Run: headless pygame with SDL's dummy video driver; simulated clock (each Clock.tick advances the game by its frame time, no real sleeping); random seed 0; keys injected as events and as key.get_pressed() state; no mouse input.
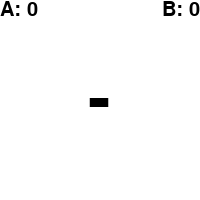
Frame 1 of 4 · flips 1–60 · no input
Frame 2 of 4 · flips 61–180 · tapped SPACE, RETURN · held RIGHT (→), D · screen unchanged from frame 1, image omitted
Frame 3 of 4 · flips 181–300 · held DOWN (↓), S · screen unchanged from frame 2, image omitted
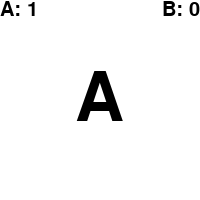
Frame 4 of 4 · flips 301–420 · held LEFT (←), A, UP (↑), W

The pygame program that drew these frames:

# -*- acsection: general-init -*-
import random
import pygame as pg

pg.init()  # uključivanje rada biblioteke PyGame
pg.display.set_caption("Резултат")   # otvaramo prozor
(sirina, visina) = (200, 200)
prozor = pg.display.set_mode((sirina, visina))

# -*- acsection: main -*-

a = 0  # broj poena igrača A
b = 0  # broj poena igrača B

def tekst_levo(x, y, tekst, velicina):
    font = pg.font.SysFont("Arial", velicina)
    tekst = font.render(tekst, True, pg.Color("black"))
    prozor.blit(tekst, (x, y))

def tekst_desno(x, y, tekst, velicina):
    font = pg.font.SysFont("Arial", velicina)
    tekst = font.render(tekst, True, pg.Color("black"))
    (sirina_teksta, visina_teksta) = (tekst.get_width(), tekst.get_height())
    prozor.blit(tekst, (x - sirina_teksta, y))

def tekst_centar(x, y, tekst, velicina):
    font = pg.font.SysFont("Arial", velicina)
    tekst = font.render(tekst, True, pg.Color("black"))
    (sirina_teksta, visina_teksta) = (tekst.get_width(), tekst.get_height())
    (x, y) = (x - sirina_teksta / 2, y - visina_teksta / 2)
    prozor.blit(tekst, (x, y))

def crtanje():
    prozor.fill(pg.Color("white"))

    # prikazujemo rezultat igrača A u levom uglu ekrana
    tekst_levo(0, 0, "A: " + str(a), 30)
    # prikazujemo rezultat igrača B u desnom uglu ekrana
    tekst_desno(sirina, 0, "B: " + str(b), 30)
    # određujemo ko je pobednik
    if a > b:
        poruka = "A"
    elif b > a:
        poruka = "B"
    else:
        poruka = "-"
    tekst_centar(sirina / 2, visina / 2, poruka, 100)

def obradi_dogadjaj(dogadjaj):
    global a, b
    if dogadjaj.type == pg.KEYDOWN:   # pritisnut je neki taster
        if dogadjaj.key == pg.K_a:    # ako je to taster A
            a += 1                    # uvećavamo broj poena igrača A
            return True               # ponovo iscrtavamo ekran
        if dogadjaj.key == pg.K_b:    # ako je to taster B
            b += 1                    # uvećavamo broj poena igrača B
            return True               # ponovo iscrtavamo ekran
    return False # ne treba ponovo crtati

# -*- acsection: after-main -*-
treba_crtati = True
kraj = False
while not(kraj):
    if treba_crtati:
        crtanje()
        pg.display.update()  # ažuriramo prikaz sadržaja ekrana
        treba_crtati = False # ne treba crtati do daljnjeg

    dogadjaj = pg.event.wait()      # čekamo naredni dogadjaj
    if dogadjaj.type == pg.QUIT:    # isključivanje prozora
        kraj = True
    else:
        treba_crtati = obradi_dogadjaj(dogadjaj)

pg.quit()  # isključivanje rada biblioteke PyGame
